Run: headless pygame with SDL's dummy video driver; simulated clock (each Clock.tick advances the game by its frame time, no real sleeping); random seed 0; keys injected as events and as key.get_pressed() state; mouse plan: one left click at the window centre at the start of phase 2, then a move to the lower-right quarter at the start of phase 3.
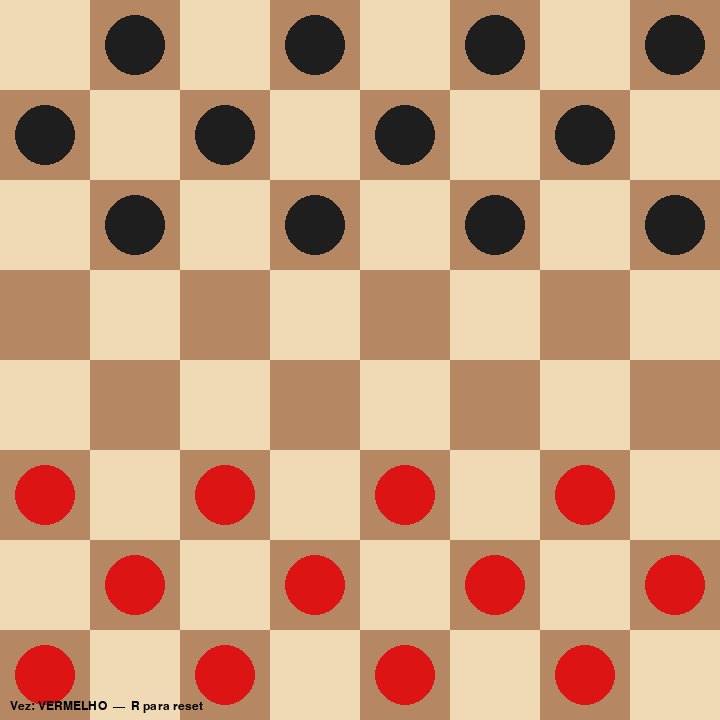
Frame 1 of 4 · flips 1–60 · no input
Frame 2 of 4 · flips 61–180 · clicked the window centre · tapped SPACE, RETURN · held RIGHT (→), D · screen unchanged from frame 1, image omitted
Frame 3 of 4 · flips 181–300 · moved the mouse to the lower-right quarter · held DOWN (↓), S · screen unchanged from frame 2, image omitted
Frame 4 of 4 · flips 301–420 · held LEFT (←), A, UP (↑), W · screen unchanged from frame 3, image omitted

The pygame program that drew these frames:

import pygame
import sys

pygame.init()

WIDTH, HEIGHT = 720, 720
SQUARE = WIDTH // 8
FPS = 60

LIGHT = (240, 217, 181)
DARK = (181, 136, 99)
HIGHLIGHT = (255, 255, 0)
SELECT = (0, 200, 255)
RED = (220, 20, 20)
BLACK = (30, 30, 30)
CROWN = (255, 215, 0)
MANDATORY = (255, 50, 50) # vermelho forte para capturas obrigatórias

FONT = pygame.font.SysFont("arial", SQUARE // 2)
SMALL = pygame.font.SysFont("arial", 18)

ROWS, COLS = 8, 8

def in_bounds(r, c):
    return 0 <= r < ROWS and 0 <= c < COLS

class Damas:
    def __init__(self):
        self.screen = pygame.display.set_mode((WIDTH, HEIGHT))
        pygame.display.set_caption("Damas em Pygame")
        self.clock = pygame.time.Clock()
        self.reset()

    def reset(self):
        self.board = [[None for _ in range(COLS)] for _ in range(ROWS)]
        # peças pretas (b) no topo, vermelho (r) embaixo
        for r in range(3):
            for c in range(COLS):
                if (r + c) % 2 == 1:
                    self.board[r][c] = 'b'
        for r in range(5, 8):
            for c in range(COLS):
                if (r + c) % 2 == 1:
                    self.board[r][c] = 'r'

        self.turn_red = True
        self.selected = None
        self.valid_moves = {}
        self.must_capture = False
        self.game_over = False
        self.winner = None
        self.find_all_moves()

    def draw(self):
        # tabuleiro e peças
        for r in range(ROWS):
            for c in range(COLS):
                rect = pygame.Rect(c * SQUARE, r * SQUARE, SQUARE, SQUARE)
                color = LIGHT if (r + c) % 2 == 0 else DARK

                pygame.draw.rect(self.screen, color, rect)

                # iluminar peças obrigadas a capturar
                if self.must_capture and (r, c) in self.valid_moves:
                    pygame.draw.rect(self.screen, MANDATORY, rect, 4)

                # seleção e highlights
                if self.selected == (r, c):
                    pygame.draw.rect(self.screen, SELECT, rect, 3)
                if self.selected and (r, c) in self.valid_moves.get(self.selected, []):
                    pygame.draw.rect(self.screen, HIGHLIGHT, rect, 3)

                piece = self.board[r][c]
                if piece:
                    self.draw_piece(r, c, piece)

        # texto de turno / instruções
        turn_text = 'VERMELHO' if self.turn_red else 'PRETO'
        txt = SMALL.render(f"Vez: {turn_text}  —  R para reset", True, (0, 0, 0))
        self.screen.blit(txt, (10, HEIGHT - 20))

        # se acabou, desenha overlay simples
        if self.game_over:
            overlay = pygame.Surface((WIDTH, HEIGHT), pygame.SRCALPHA)
            overlay.fill((0, 0, 0, 150))  # semitransparente
            self.screen.blit(overlay, (0, 0))
            msg = f"Fim de jogo! Vencedor: {self.winner}" if self.winner else "Fim de jogo! Empate."
            label = FONT.render(msg, True, (255, 255, 255))
            rect = label.get_rect(center=(WIDTH // 2, HEIGHT // 2))
            self.screen.blit(label, rect)
            hint = SMALL.render("Pressione R para reiniciar", True, (255, 255, 255))
            hint_rect = hint.get_rect(center=(WIDTH // 2, HEIGHT // 2 + 50))
            self.screen.blit(hint, hint_rect)

    def draw_piece(self, r, c, piece):
        center = (c * SQUARE + SQUARE // 2, r * SQUARE + SQUARE // 2)
        color = RED if piece.lower() == 'r' else BLACK
        pygame.draw.circle(self.screen, color, center, SQUARE // 3)
        if piece.isupper():
            pygame.draw.circle(self.screen, CROWN, center, SQUARE // 6)

    def click(self, pos):
        if self.game_over:
            return

        r, c = pos[1] // SQUARE, pos[0] // SQUARE
        if not in_bounds(r, c):
            return

        # se já havia uma seleção, tenta mover
        if self.selected:
            dests = self.valid_moves.get(self.selected, [])
            if (r, c) in dests:
                self.make_move(self.selected, (r, c))
                return
            # clique fora de um destino cancela seleção (ou seleciona outra peça se válida)
            self.selected = None

        piece = self.board[r][c]
        if not piece:
            return

        # se é a vez da cor da peça
        if (self.turn_red and piece.lower() == 'r') or (not self.turn_red and piece.lower() == 'b'):
            # só permite selecionar se essa peça tiver movimentos válidos
            if (r, c) in self.valid_moves and self.valid_moves[(r, c)]:
                self.selected = (r, c)

    def find_all_moves(self):
        self.valid_moves = {}
        self.must_capture = False

        for r in range(ROWS):
            for c in range(COLS):
                piece = self.board[r][c]
                if not piece:
                    continue
                # apenas peças do jogador atual
                if (self.turn_red and piece.lower() == 'r') or (not self.turn_red and piece.lower() == 'b'):
                    moves, captures = self.get_piece_moves(r, c)
                    if captures:
                        self.valid_moves[(r, c)] = captures
                        self.must_capture = True
                    elif moves:
                        self.valid_moves[(r, c)] = moves

        # se existe captura obrigatória, filtra movimentos simples
        if self.must_capture:
            for k in list(self.valid_moves.keys()):
                caps = [m for m in self.valid_moves[k] if abs(m[0] - k[0]) == 2]
                if caps:
                    self.valid_moves[k] = caps
                else:
                    # remove peças que não capturam
                    del self.valid_moves[k]

        # CORREÇÃO CRÍTICA: se não houver movimentos, o jogo acabou para o jogador atual
        if not self.valid_moves:
            self.selected = None
            self.game_over = True
            # vencedor é o adversário
            self.winner = 'PRETO' if self.turn_red else 'VERMELHO'
            return

        # se há movimentos, garante que game_over esteja falso
        self.game_over = False
        self.winner = None

    def get_piece_moves(self, r, c):
        piece = self.board[r][c]
        if not piece:
            return [], []

        # direções: peças simples and reis
        if piece.lower() == 'r' and not piece.isupper():
            directions = [(-1, -1), (-1, 1)]
        elif piece.lower() == 'b' and not piece.isupper():
            directions = [(1, -1), (1, 1)]
        else:
            directions = [(-1, -1), (-1, 1), (1, -1), (1, 1)]

        moves = []
        captures = []
        for dr, dc in directions:
            nr, nc = r + dr, c + dc
            # movimento simples
            if in_bounds(nr, nc) and self.board[nr][nc] is None:
                moves.append((nr, nc))
            # captura
            elif in_bounds(nr, nc) and self.board[nr][nc] is not None:
                if self.board[nr][nc].lower() != piece.lower():
                    jr, jc = nr + dr, nc + dc
                    if in_bounds(jr, jc) and self.board[jr][jc] is None:
                        captures.append((jr, jc))
        return moves, captures

    def make_move(self, fr, to):
        fr_r, fr_c = fr
        to_r, to_c = to
        piece = self.board[fr_r][fr_c]
        if not piece:
            return

        was_capture = False
        # detectar captura (salto de 2)
        if abs(to_r - fr_r) == 2 and abs(to_c - fr_c) == 2:
            mr = (fr_r + to_r) // 2
            mc = (fr_c + to_c) // 2
            # remove a peça capturada
            self.board[mr][mc] = None
            was_capture = True

        # mover peça
        self.board[fr_r][fr_c] = None
        self.board[to_r][to_c] = piece

        # promoção a rei
        if piece == 'r' and to_r == 0:
            self.board[to_r][to_c] = 'R'
            piece = 'R'
        if piece == 'b' and to_r == 7:
            self.board[to_r][to_c] = 'B'
            piece = 'B'

        # se foi captura, verificar se há captura sequencial obrigatória
        if was_capture:
            _, more_caps = self.get_piece_moves(to_r, to_c)
            # manter apenas saltos (capturas)
            more_caps = [m for m in more_caps if abs(m[0] - to_r) == 2]
            if more_caps:
                # jogador continua com a mesma peça (captura múltipla)
                self.valid_moves = {(to_r, to_c): more_caps}
                self.selected = (to_r, to_c)
                self.must_capture = True
                return

        # troca de vez
        self.selected = None
        self.turn_red = not self.turn_red
        # recalcula movimentos do próximo jogador
        self.find_all_moves()

    def run(self):
        while True:
            for event in pygame.event.get():
                if event.type == pygame.QUIT:
                    pygame.quit(); sys.exit()
                if event.type == pygame.KEYDOWN:
                    if event.key == pygame.K_r:
                        self.reset()
                if event.type == pygame.MOUSEBUTTONDOWN:
                    self.click(event.pos)

            self.screen.fill((0, 0, 0))
            self.draw()
            pygame.display.flip()
            self.clock.tick(FPS)

if __name__ == '__main__':
    Damas().run()
